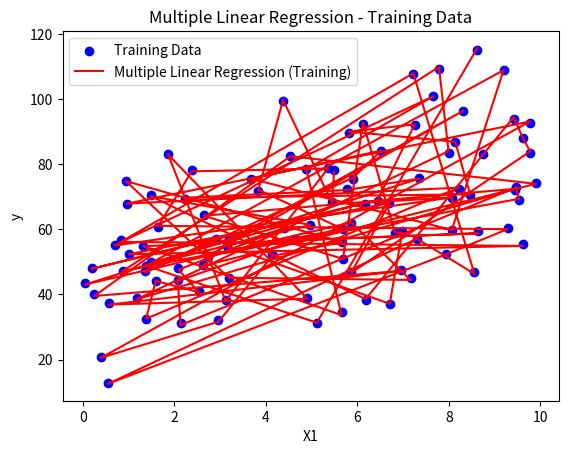
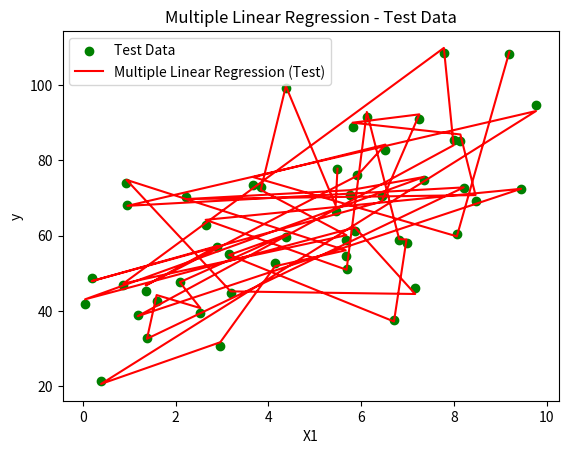

Reproduce these figures in Python, in order.
import numpy as np
import matplotlib.pyplot as plt 

def computeCost(X,y,theta):
    m = len(y)
    predictions = X.dot(theta)
    cost = (1/2*m)*np.sum(np.square(predictions - y))
    return cost

def computeGradientDescent(X,y,theta,learningRate,numberOfIterations):
    m = len(y)
    costHistory = np.zeros(numberOfIterations)

    for iteration in range(numberOfIterations):
        predictions = X.dot(theta)
        error = predictions - y
        theta = theta - (learningRate/m)*X.T.dot(error)
        costHistory[iteration] = computeCost(X,y,theta)
    return theta,costHistory


np.random.seed(0)
X_train = np.random.rand(100,3) * 10
Y_train = 2 + 3*X_train[:,0] + + 4*X_train[:,1] + 5*X_train[:,2] +  np.random.rand(100)

np.random.seed(0)
X_test = np.random.rand(50,3) * 10
Y_test = 2 + 3*X_test[:,0] + + 4*X_test[:,1] + 5*X_test[:,2] +  np.random.randn(50)

X_train = np.concatenate((np.ones((len(X_train), 1)), X_train), axis=1)
X_test = np.concatenate((np.ones((len(X_test), 1)), X_test), axis=1)

theta = np.zeros(X_train.shape[1])

numOfIterations = 1000
learningRate = 0.01

theta, costHistory = computeGradientDescent(X_train,Y_train,theta,learningRate,numOfIterations)

# Print the learned parameters
print("Learned parameters:")
print("Theta0 =", theta[0])
print("Theta1 =", theta[1])
print("Theta2 =", theta[2])
print("Theta3 =", theta[3])

plt.scatter(X_train[:, 1], Y_train, marker='o', c='b', label='Training Data')
plt.plot(X_train[:, 1], X_train.dot(theta), 'r-', label='Multiple Linear Regression (Training)')
plt.xlabel('X1')
plt.ylabel('y')
plt.legend()
plt.title('Multiple Linear Regression - Training Data')

# Plot the test data and the learned regression line
plt.figure()
plt.scatter(X_test[:, 1], Y_test, marker='o', c='g', label='Test Data')
plt.plot(X_test[:, 1], X_test.dot(theta), 'r-', label='Multiple Linear Regression (Test)')
plt.xlabel('X1')
plt.ylabel('y')
plt.legend()
plt.title('Multiple Linear Regression - Test Data')

plt.show()
